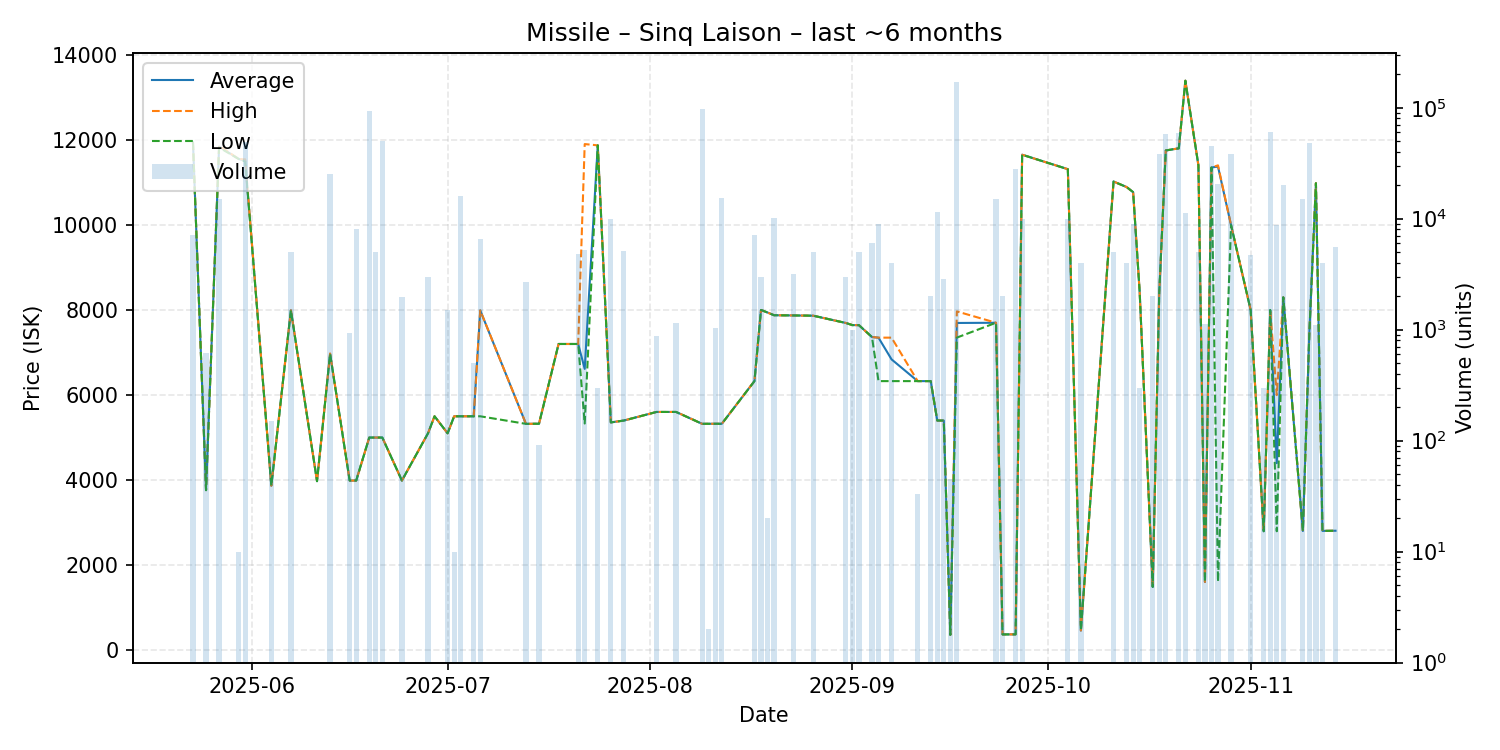

Data behind this chart, as committed beside it:
date, average, highest, lowest, order_count, volume
2025-05-23, 11940, 11940, 11940, 5, 7112
2025-05-25, 3763, 3763, 3763, 2, 611
2025-05-27, 11840, 11860, 11820, 6, 15000
2025-05-30, 11550, 11550, 11550, 1, 10
2025-05-31, 11510, 11540, 11490, 8, 49000
2025-06-04, 3868, 3868, 3868, 1, 150
2025-06-07, 7993, 7993, 7993, 5, 5000
2025-06-11, 3974, 3974, 3974, 1, 1
2025-06-13, 6969, 6976, 6967, 7, 25500
2025-06-16, 3989, 3989, 3989, 1, 933
2025-06-17, 3989, 3989, 3989, 1, 8000
2025-06-19, 5000, 5000, 5000, 3, 94050
2025-06-20, 5000, 5000, 5000, 3, 5051
2025-06-21, 5000, 5000, 5000, 1, 50000
2025-06-24, 3989, 3989, 3989, 1, 1952
2025-06-28, 5100, 5100, 5100, 2, 3001
2025-06-29, 5500, 5500, 5500, 1, 1
2025-07-01, 5100, 5100, 5100, 1, 1506
2025-07-02, 5500, 5500, 5500, 1, 10
2025-07-03, 5500, 5500, 5500, 2, 16100
2025-07-05, 5500, 5500, 5500, 2, 501
2025-07-06, 7989, 7990, 5500, 4, 6591
2025-07-13, 5322, 5322, 5322, 3, 2702
2025-07-15, 5325, 5325, 5325, 1, 91
2025-07-18, 7200, 7200, 7200, 1, 1
2025-07-21, 7200, 7200, 7200, 3, 4815
2025-07-22, 6615, 11900, 5330, 4, 5200
2025-07-24, 11870, 11870, 11870, 1, 300
2025-07-26, 5356, 5356, 5356, 1, 10000
2025-07-28, 5400, 5400, 5400, 2, 5098
2025-08-02, 5602, 5602, 5602, 1, 870
2025-08-05, 5602, 5602, 5602, 2, 1139
2025-08-09, 5322, 5322, 5322, 5, 96515
2025-08-10, 5324, 5324, 5324, 1, 2
2025-08-11, 5324, 5324, 5324, 2, 1034
2025-08-12, 5324, 5324, 5324, 1, 15500
2025-08-17, 6327, 6327, 6327, 2, 7187
2025-08-18, 8000, 8000, 8000, 2, 3001
2025-08-19, 7940, 7940, 7940, 1, 20
2025-08-20, 7876, 7876, 7876, 3, 10200
2025-08-23, 7871, 7871, 7871, 2, 3180
2025-08-26, 7865, 7865, 7865, 2, 5000
2025-08-31, 7694, 7694, 7694, 1, 3000
2025-09-01, 7644, 7644, 7644, 1, 1000
2025-09-02, 7643, 7643, 7643, 1, 5000
2025-09-04, 7363, 7363, 7363, 2, 6000
2025-09-05, 7348, 7349, 6327, 4, 9015
2025-09-07, 6838, 7349, 6327, 2, 4000
2025-09-11, 6327, 6327, 6327, 1, 33
2025-09-13, 6327, 6327, 6327, 1, 2000
2025-09-14, 5400, 5400, 5400, 2, 11500
2025-09-15, 5400, 5400, 5400, 1, 2841
2025-09-16, 360.7, 360.7, 360.7, 1, 45
2025-09-17, 7694, 7966, 7350, 19, 170398
2025-09-23, 7699, 7699, 7699, 5, 15000
2025-09-24, 371.3, 371.3, 371.3, 1, 2004
2025-09-26, 372.8, 372.8, 372.8, 5, 28004
2025-09-27, 11650, 11650, 11650, 3, 10000
2025-10-04, 11310, 11310, 11310, 4, 9882
2025-10-06, 462.6, 462.6, 462.6, 1, 4000
... 24 more rows
